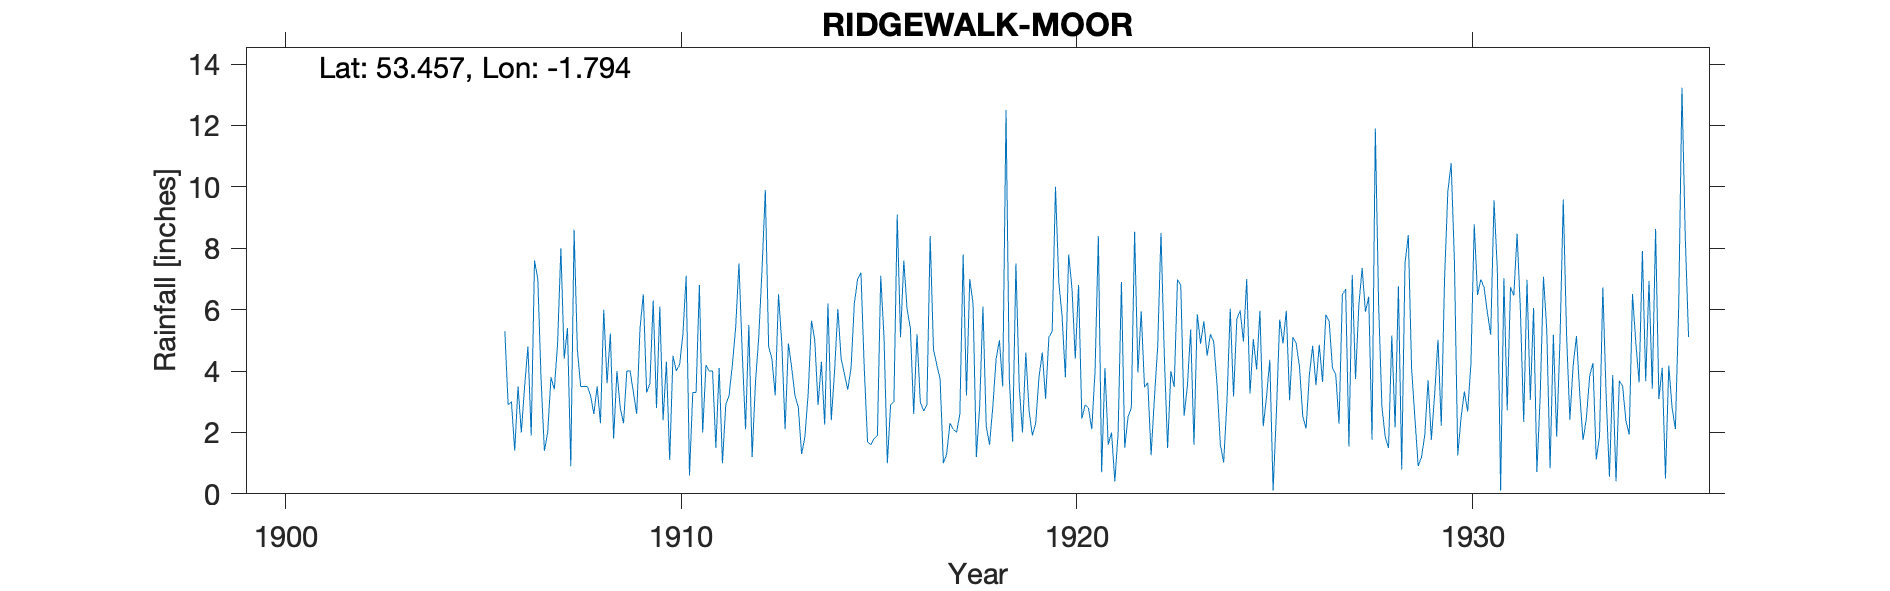

The data file committed next to this chart (first rows):
RIDGEWALK-MOOR, , , , , , , , , , , , , , , , , , , , , , , 
Grid ref, SK138956, Long, -1.794, Lat, 53.46, Elevation, 1650, ft., , , , , , , , , , , , , , , 
Station no, 2708, , , , , , , , , , , , , , , , , , , , , , 
, 1900, 1901, 1902, 1903, 1904, 1905, 1906, 1907, 1908, 1909, 1910, 1911, 1912, 1913, 1914, 1915, 1916, 1917, 1918, 1919, 1920, 1921, 1922
January, , , , , , , 5.3, 1.4, 3.5, 2.3, 2.4, 2, 4.6, 4.9, 4.3, 7.2, 5.1, 3.75, 2.85, 3.5, 6.9, 8.4, 3.95
February, , , , , , , 2.9, 2, 3.5, 4, 4.3, 4.2, 2.1, 2.1, 2.26, 4.1, 7.6, 1, 6.1, 2, 5.8, 0.7, 5.95
March, , , , , , , 3, 3.8, 3.2, 4, 1.1, 4, 5.5, 4.9, 6.2, 1.7, 6, 1.3, 2.2, 4.6, 3.8, 4.1, 3.47
April, , , , , , , 1.4, 3.4, 2.6, 3.3, 4.5, 4, 1.2, 4.11, 2.4, 1.6, 5.4, 2.3, 1.6, 2.7, 7.8, 1.6, 3.62
May, , , , , , , 3.5, 4.9, 3.5, 2.6, 4, 1.5, 3.6, 3.19, 4, 1.8, 2.6, 2.1, 2.85, 1.9, 6.7, 2, 1.26
June, , , , , , , 2, 8, 2.3, 5.4, 4.2, 4.1, 5.1, 2.83, 6.02, 1.9, 5.2, 2, 4.4, 2.3, 4.4, 0.4, 3.12
July, , , , , , , 3.5, 4.4, 6, 6.5, 5.2, 1, 7.3, 1.3, 4.4, 7.1, 3, 2.6, 5, 3.8, 6.8, 2, 4.8
August, , , , , , , 4.8, 5.4, 3.6, 3.3, 7.1, 2.9, 9.9, 1.85, 3.9, 5.1, 2.7, 7.8, 3.5, 4.6, 2.45, 6.9, 8.5
September, , , , , , , 1.9, 0.9, 5.22, 3.6, 0.6, 3.2, 4.8, 3.27, 3.4, 1, 2.9, 3.2, 12.5, 3.1, 2.9, 1.5, 4.53
October, , , , , , , 7.6, 8.6, 1.8, 6.3, 3.3, 4.2, 4.4, 5.64, 4.1, 2.9, 8.4, 7, 3.75, 5.1, 2.8, 2.5, 1.49
November, , , , , , , 7, 4.7, 4, 2.8, 3.3, 5.4, 3.2, 5, 6.2, 3, 4.7, 6.2, 1.7, 5.3, 2.1, 2.8, 3.99
December, , , , , , , 3.7, 3.5, 2.8, 6.1, 6.8, 7.5, 6.5, 2.89, 7, 9.1, 4.2, 1.2, 7.5, 10, 4, 8.54, 3.48
Total, 50.2, 41.4, 41.7, 59.3, 34.9, 41.7, 46.6, 51, 42.02, 50.2, 46.8, 44, 58.2, 41.98, 54.18, 46.5, 57.8, 40.45, 53.95, 48.9, 56.45, 41.44, 48.16
NGR is on Ridgewalk Moor on a hill close…, , , , , , , , , , , , , , , , , , , , , , , 
1920s record states gauge is on  flat gr…, , , , , , , , , , , , , , , , , , , , , , , 
NGR could be +/- 500m to match stated al…, , , , , , , , , , , , , , , , , , , , , , , 
